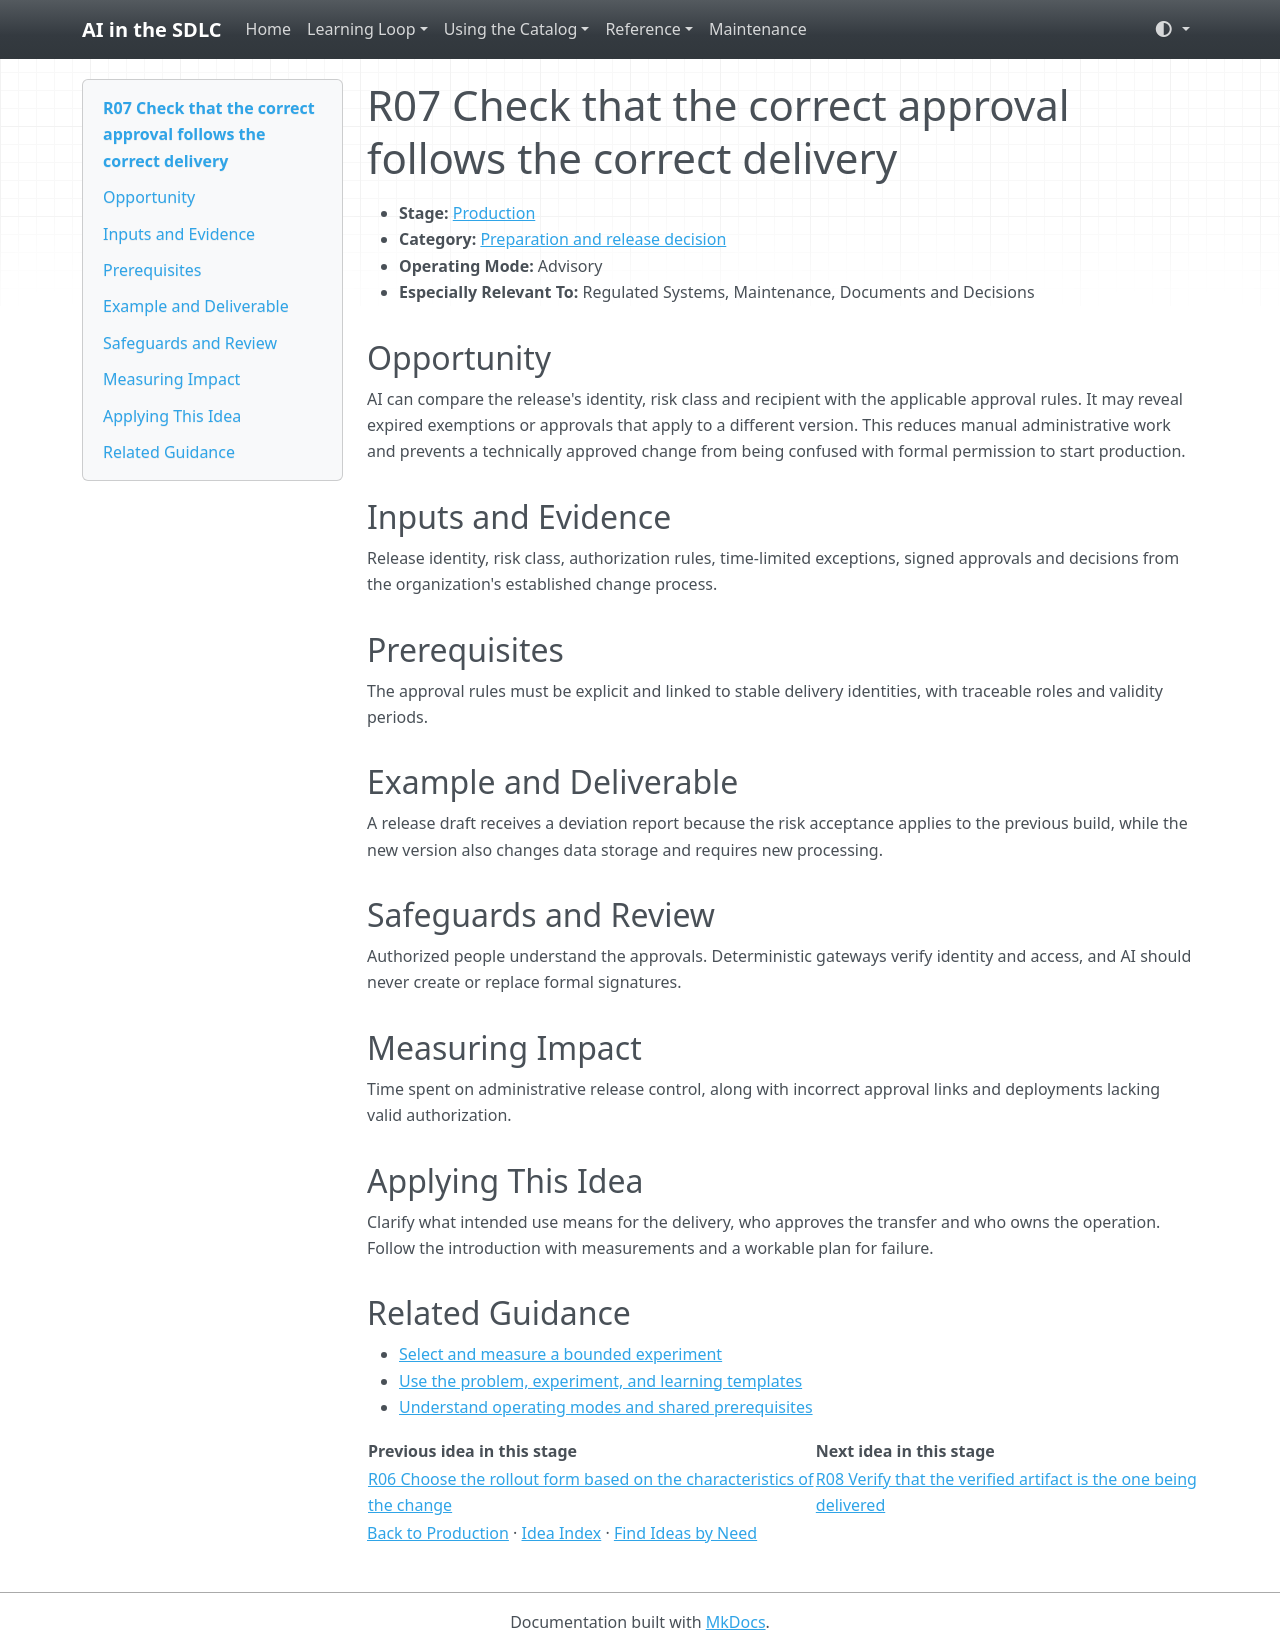

repository: grove/ai-sdlc · page: ideas/R07/index.html · generator: mkdocs

# R07 Check that the correct approval follows the correct delivery

<a id="r07"></a>

- **Stage:** [Production](../stages/production.md)
- **Category:** [Preparation and release decision](../stages/production.md#r-category-1)
- **Operating Mode:** Advisory
- **Especially Relevant To:** Regulated Systems, Maintenance, Documents and Decisions

## Opportunity

AI can compare the release's identity, risk class and recipient with the applicable approval rules. It may reveal expired exemptions or approvals that apply to a different version. This reduces manual administrative work and prevents a technically approved change from being confused with formal permission to start production.

## Inputs and Evidence

Release identity, risk class, authorization rules, time-limited exceptions, signed approvals and decisions from the organization's established change process.

## Prerequisites

The approval rules must be explicit and linked to stable delivery identities, with traceable roles and validity periods.

## Example and Deliverable

A release draft receives a deviation report because the risk acceptance applies to the previous build, while the new version also changes data storage and requires new processing.

## Safeguards and Review

Authorized people understand the approvals. Deterministic gateways verify identity and access, and AI should never create or replace formal signatures.

## Measuring Impact

Time spent on administrative release control, along with incorrect approval links and deployments lacking valid authorization.

## Applying This Idea

Clarify what intended use means for the delivery, who approves the transfer and who owns the operation. Follow the introduction with measurements and a workable plan for failure.

## Related Guidance

- [Select and measure a bounded experiment](../guides/impact-measurement.md)
- [Use the problem, experiment, and learning templates](../templates.md)
- [Understand operating modes and shared prerequisites](../guides/how-to-use.md)

| Previous idea in this stage | Next idea in this stage |
| --- | --- |
| [R06 Choose the rollout form based on the characteristics of the change](R06.md) | [R08 Verify that the verified artifact is the one being delivered](R08.md) |

[Back to Production](../stages/production.md) · [Idea Index](../idea-index.md) · [Find Ideas by Need](../guides/find-by-need.md)
